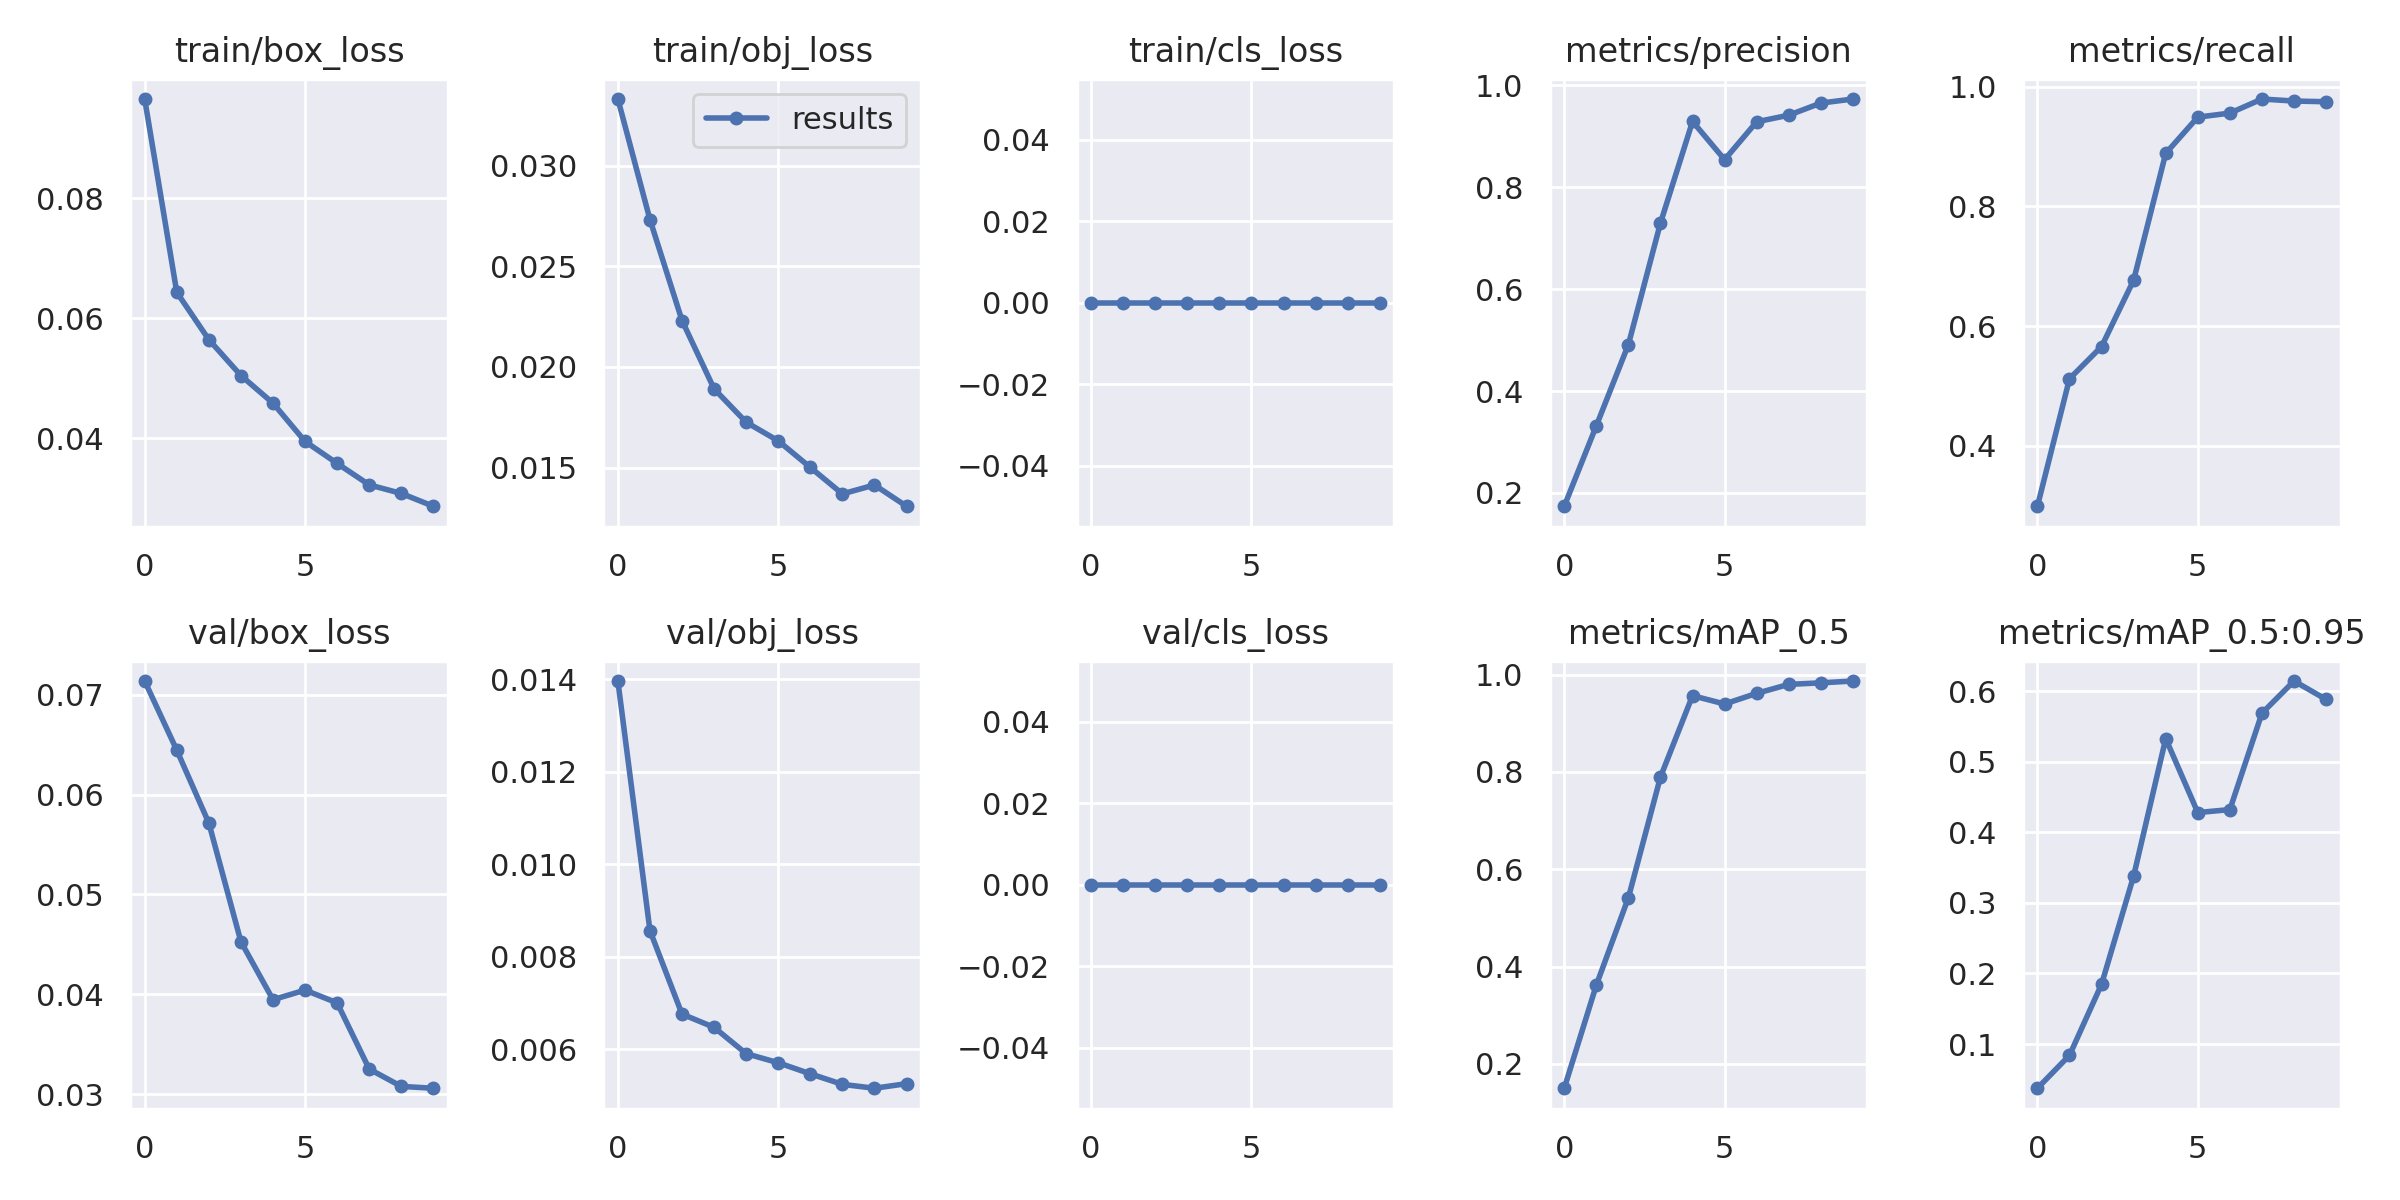

The file beside this chart, header and first rows:
epoch, train/box_loss, train/obj_loss, train/cls_loss, metrics/precision, metrics/recall, metrics/mAP_0.5, metrics/mAP_0.5:0.95, val/box_loss, val/obj_loss, val/cls_loss, x/lr0, x/lr1, x/lr2
0, 0.09652, 0.03331, 0, 0.1739, 0.2984, 0.1499, 0.03744, 0.07137, 0.01396, 0, 0.07073, 0.003252, 0.003252
1, 0.06431, 0.02732, 0, 0.3317, 0.5118, 0.3618, 0.0841, 0.06445, 0.008566, 0, 0.04008, 0.005933, 0.005933
2, 0.05641, 0.02231, 0, 0.4913, 0.5657, 0.5415, 0.1848, 0.05714, 0.006761, 0, 0.008768, 0.007955, 0.007955
3, 0.05043, 0.01891, 0, 0.7298, 0.6768, 0.7894, 0.3381, 0.04526, 0.006475, 0, 0.00703, 0.00703, 0.00703
4, 0.04583, 0.01725, 0, 0.9291, 0.8889, 0.9566, 0.5327, 0.03945, 0.005906, 0, 0.00703, 0.00703, 0.00703
5, 0.03945, 0.01633, 0, 0.8541, 0.9495, 0.9395, 0.428, 0.04041, 0.00571, 0, 0.00604, 0.00604, 0.00604
6, 0.03579, 0.01501, 0, 0.9285, 0.9562, 0.9614, 0.4322, 0.03913, 0.005471, 0, 0.00505, 0.00505, 0.00505
7, 0.03221, 0.01369, 0, 0.9414, 0.9798, 0.9798, 0.5687, 0.0325, 0.005242, 0, 0.00406, 0.00406, 0.00406
8, 0.03078, 0.01414, 0, 0.9652, 0.9764, 0.983, 0.6143, 0.03076, 0.005158, 0, 0.00307, 0.00307, 0.00307
9, 0.02864, 0.01308, 0, 0.9731, 0.9753, 0.9867, 0.5883, 0.03058, 0.005258, 0, 0.00208, 0.00208, 0.00208
